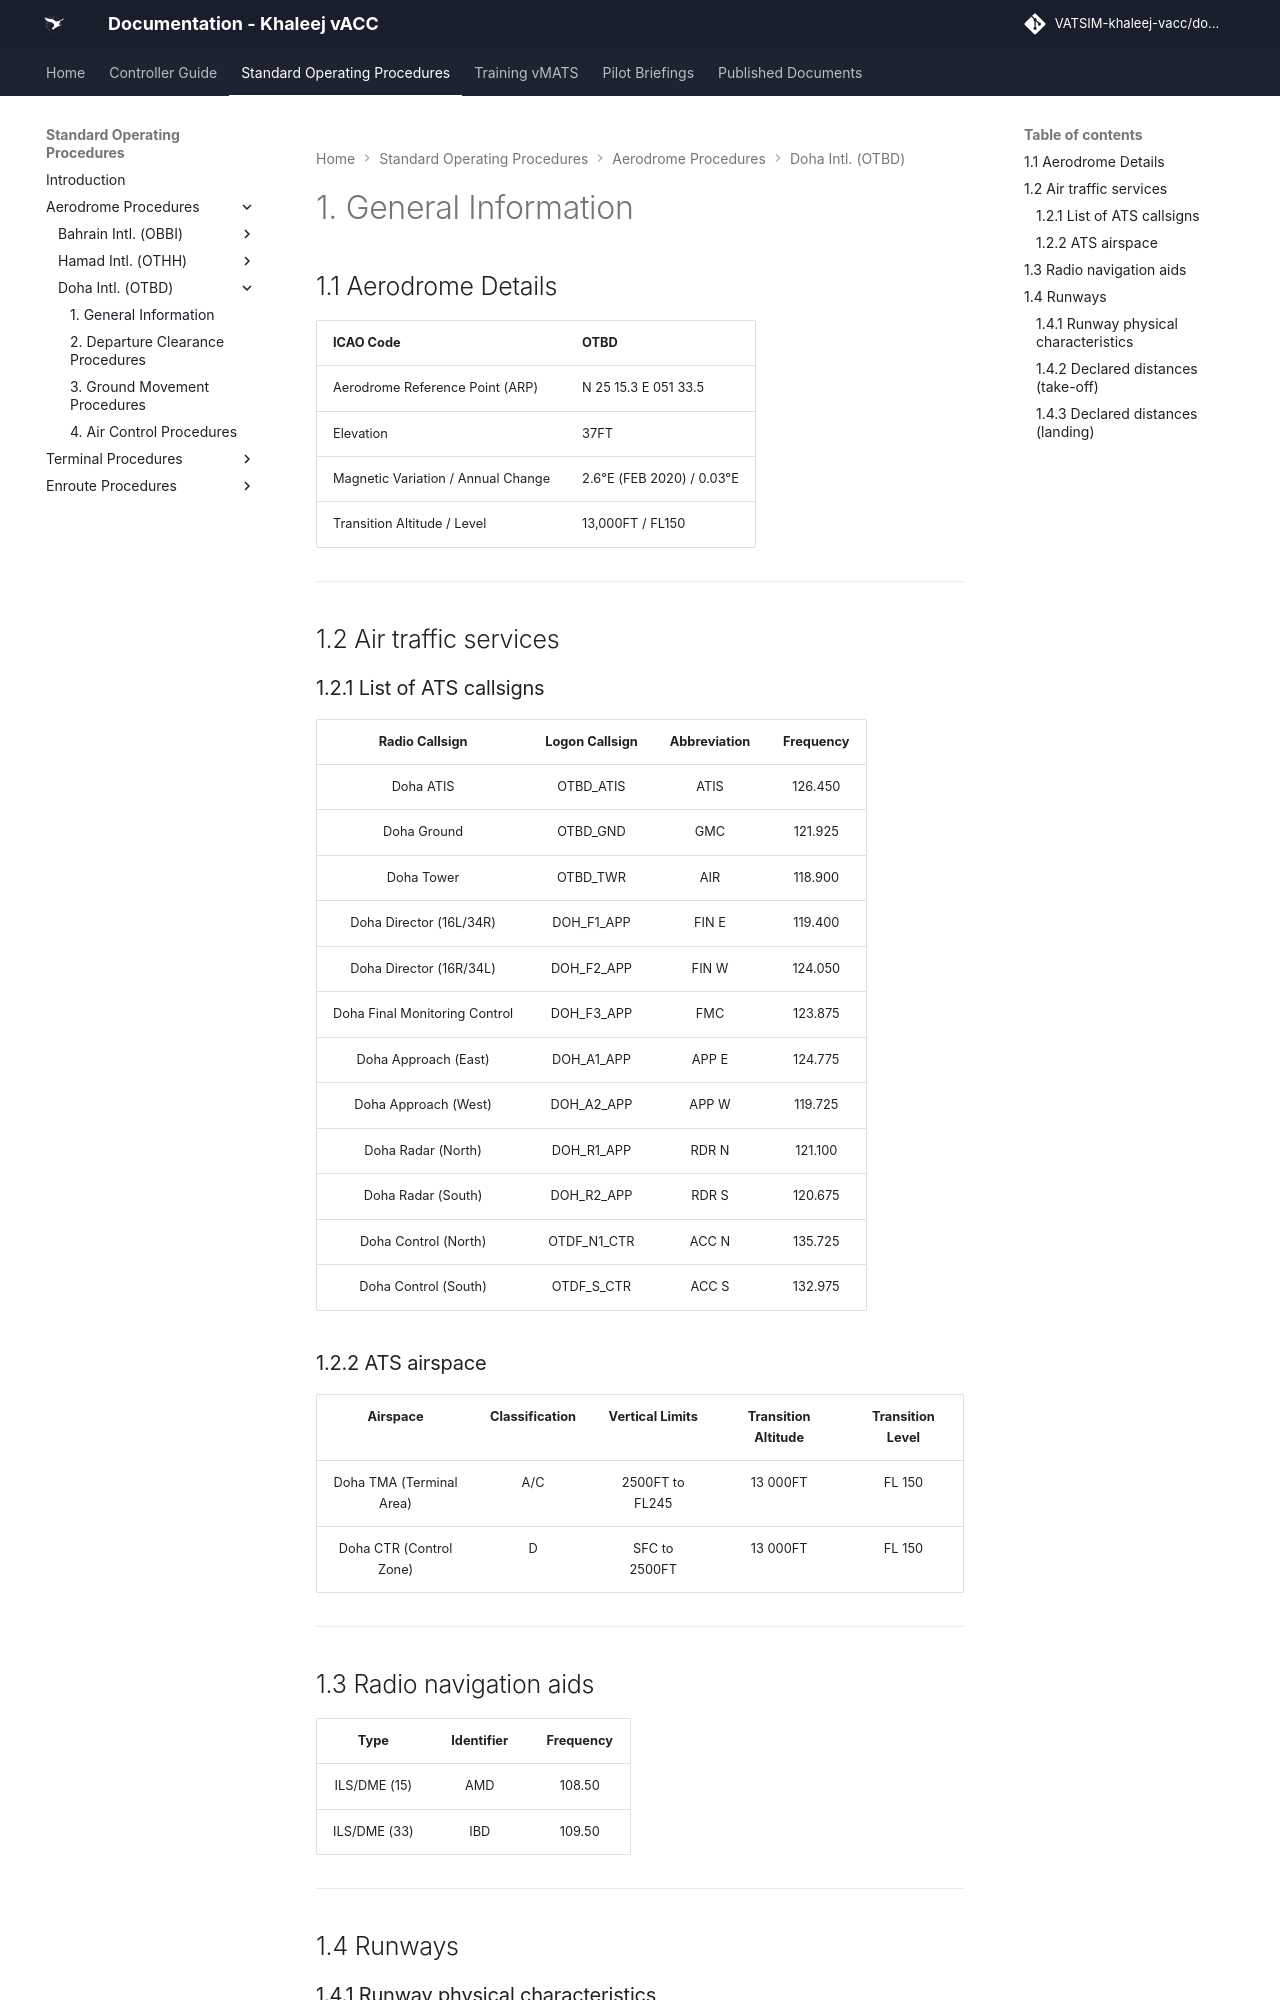

repository: khaleej-vacc/documentation-site · page: Standard-Operating-Procedures/Aerodrome Procedures/Doha-Intl.-(OTBD)/general-information/index.html · generator: mkdocs

# 1. General Information
## 1.1 Aerodrome Details
| ICAO Code                          | OTBD                      |
|------------------------------------|---------------------------|
| Aerodrome Reference Point (ARP)    | N 25 15.3 E 051 33.5      |
| Elevation                          | 37FT                     |
| Magnetic Variation / Annual Change | 2.6°E (FEB 2020) / 0.03°E |
| Transition Altitude / Level        | 13,000FT / FL150         |

---

## 1.2 Air traffic services
### 1.2.1 List of ATS callsigns
| Radio Callsign              | Logon Callsign   | Abbreviation   | Frequency   |
|:---------------------------:|:----------------:|:--------------:|:-----------:|
| Doha ATIS                   | OTBD_ATIS        | ATIS           | 126.450     |
| Doha Ground                 | OTBD_GND         | GMC            | 121.925     |
| Doha Tower                  | OTBD_TWR         | AIR            | 118.900     |
|      Doha Director (16L/34R)      |   DOH_F1_APP   |     FIN E    |     119.400     |
|      Doha Director (16R/34L)      |   DOH_F2_APP   |     FIN W    |     124.050     |
|       Doha Final Monitoring Control       |   DOH_F3_APP   |      FMC     |     123.875     |
|        Doha Approach (East)       |   DOH_A1_APP   |     APP E    |     124.775     |
|        Doha Approach (West)       |   DOH_A2_APP   |     APP W    |     119.725     |
|         Doha Radar (North)        |   DOH_R1_APP   |     RDR N    |     121.100     |
|         Doha Radar (South)        |   DOH_R2_APP   |     RDR S    |     120.675     |
|        Doha Control (North)       |   OTDF_N1_CTR   |     ACC N    |     135.725     |
|        Doha Control (South)       |   OTDF_S_CTR   |     ACC S    |     132.975     |

### 1.2.2 ATS airspace
| Airspace                    | Classification   | Vertical Limits    | Transition Altitude   | Transition Level   |
|:---------------------------:|:----------------:|:------------------:|:---------------------:|:------------------:|
| Doha TMA (Terminal Area)    | A/C              | 2500FT to FL245   | 13 000FT             | FL 150             |
| Doha CTR (Control Zone)     | D                | SFC to 2500FT     | 13 000FT             | FL 150             |

---

## 1.3 Radio navigation aids
| Type            | Identifier   | Frequency   |
|:---------------:|:------------:|:-----------:|
| ILS/DME (15)    | AMD          | 108.50      |
| ILS/DME (33)    | IBD          | 109.50      |

---

## 1.4 Runways
### 1.4.1 Runway physical characteristics
| Runway Designation   | True/Magnetic Bearing     | Dimensions (m)   |
|:--------------------:|:-------------------------:|:----------------:|
| 15                   | 158° / 156°               | 4570 x 46        |
| 33                   | 338° / 336°               | 4570 x 46        |
